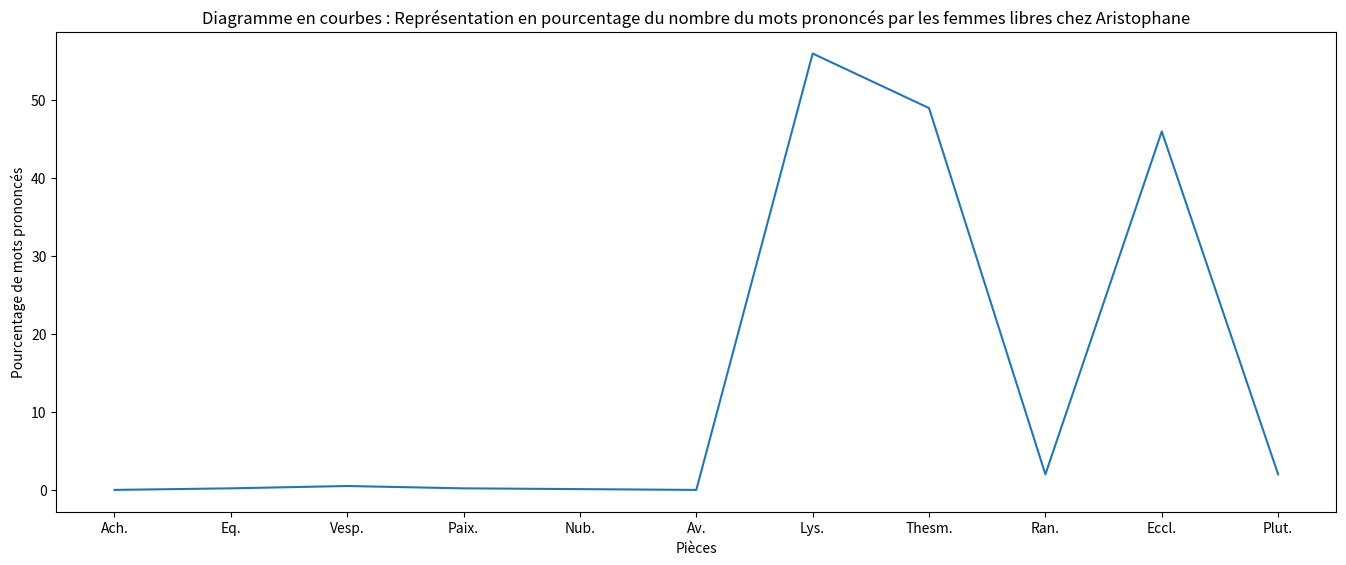
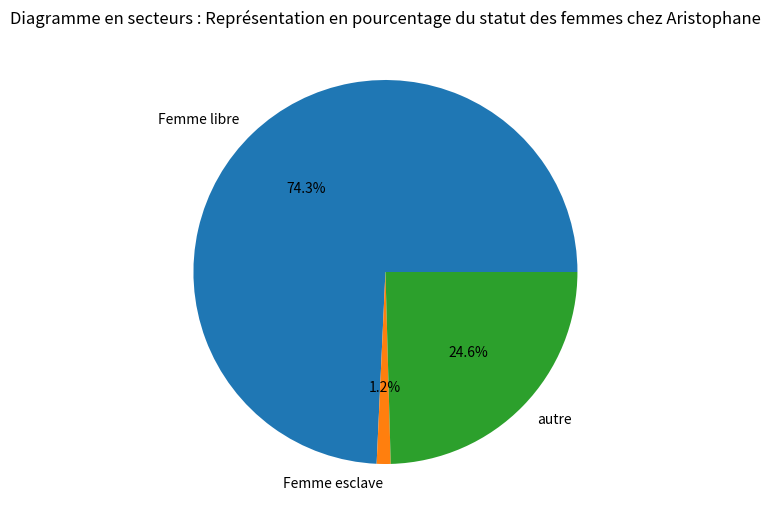

Here is the Python script that generated these plots, in order:
# -*- coding: utf-8 -*-
"""Copie de python_graphics

Automatically generated by Colab.

Original file is located at
    https://colab.research.google.com/<link-removed>
"""



import matplotlib.pyplot as plt # Import the matplotlib library and assign it to the alias 'plt'

# "Graphique en courbes" du type lignes brisées (Line Chart)
fig = plt.figure()
ax = fig.add_axes([0,0,2,1])

pièces = ['Ach.', 'Eq.', 'Vesp.', 'Paix.', 'Nub.', 'Av.', 'Lys.', 'Thesm.', 'Ran.', 'Eccl.', 'Plut.']
Pourcentagedemotsprononcés = [0, 0.2, 0.5, 0.2, 0.1, 0, 56, 49, 2, 46, 2]
plt.plot(pièces,Pourcentagedemotsprononcés)
plt.xlabel('Pièces')
plt.ylabel('Pourcentage de mots prononcés')
plt.title('Diagramme en courbes : Représentation en pourcentage du nombre du mots prononcés par les femmes libres chez Aristophane')
plt.show()


# Diagramme en secteurs / circulaire (Circle Graph)
fig = plt.figure()
ax = fig.add_axes([0,0,1,1])
ax.axis('equal')
chiffres = [12.7, 0.2, 4.2]
catégories = ['Femme libre', 'Femme esclave', 'autre']
ax.pie(chiffres, labels = catégories, autopct = '%1.1f%%')
plt.title('Diagramme en secteurs : Représentation en pourcentage du statut des femmes chez Aristophane')
plt.show()